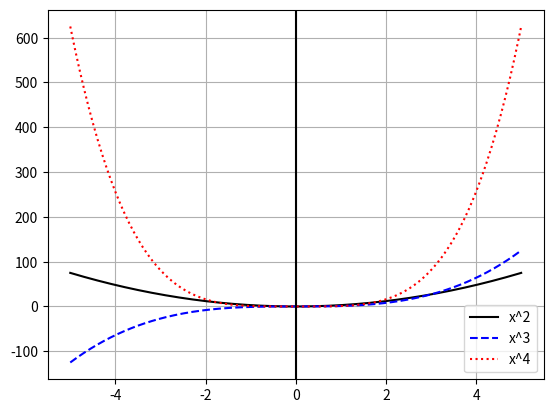

Reproduce this figure in Python.
import matplotlib.pyplot as plt
import numpy as np

#x = np.arange(0, 10, 0.1)

#plt.plot(x, np.sin(x), label="sin(x)")
#plt.plot(x, np.cos(x), label="cos(x)")

#plt.title("Einfacher Plot")
#plt.xlabel("X-Achse")
#plt.ylabel("Y-Achse")

#plt.legend()
#plt.show()

#x = np.random.rand(50)
#y = np.random.rand(50)

#plt.scatter(x, y)
#plt.show()

#labels = ["A", "B", "C"]
#values = [5, 7, 3]

#plt.bar(labels, values)
#plt.show()

#data = np.random.randn(1000)

#plt.hist(data, bins=30)
#plt.show()

#plt.plot(x, np.sin(x), color="red", linestyle="--", label="sin(x)")
#plt.legend()
#plt.show()

x = np.linspace(-5, 5, 200)

#plt.figure(figsize=(10, 8))

#plt.subplot(2, 2, 1)
#plt.plot(x, np.sin(x))
#plt.title("sin(x)")

#plt.subplot(2, 2, 2)
#plt.plot(x, np.cos(x))
#plt.title("cos(x)")

#plt.subplot(2, 2, 3)
#plt.plot(x, np.sin(2*x))
#plt.title("sin(2x)")

#plt.subplot(2, 2, 4)
#plt.plot(x, np.cos(2*x))
#plt.title("cos(2x)")
#plt.savefig("plot.png")  # speichert den Plot
plt.show()

plt.plot(x, 3*(x**2), color="black", linestyle="-", label="x^2")
plt.plot(x, x**3, color="blue", linestyle="--", label="x^3")
plt.plot(x, x**4, color="red", linestyle=":", label="x^4")

# Vertikale Linie
plt.axvline(x=0, color='black', linestyle='-')

# Text-Beschriftung
#plt.text(0.1, 0.93, "x = 0", rotation=90, color='black',
#         ha='left', va='center', fontsize=12, transform=plt.gca().get_xaxis_transform())
plt.grid()
plt.legend()
plt.show()